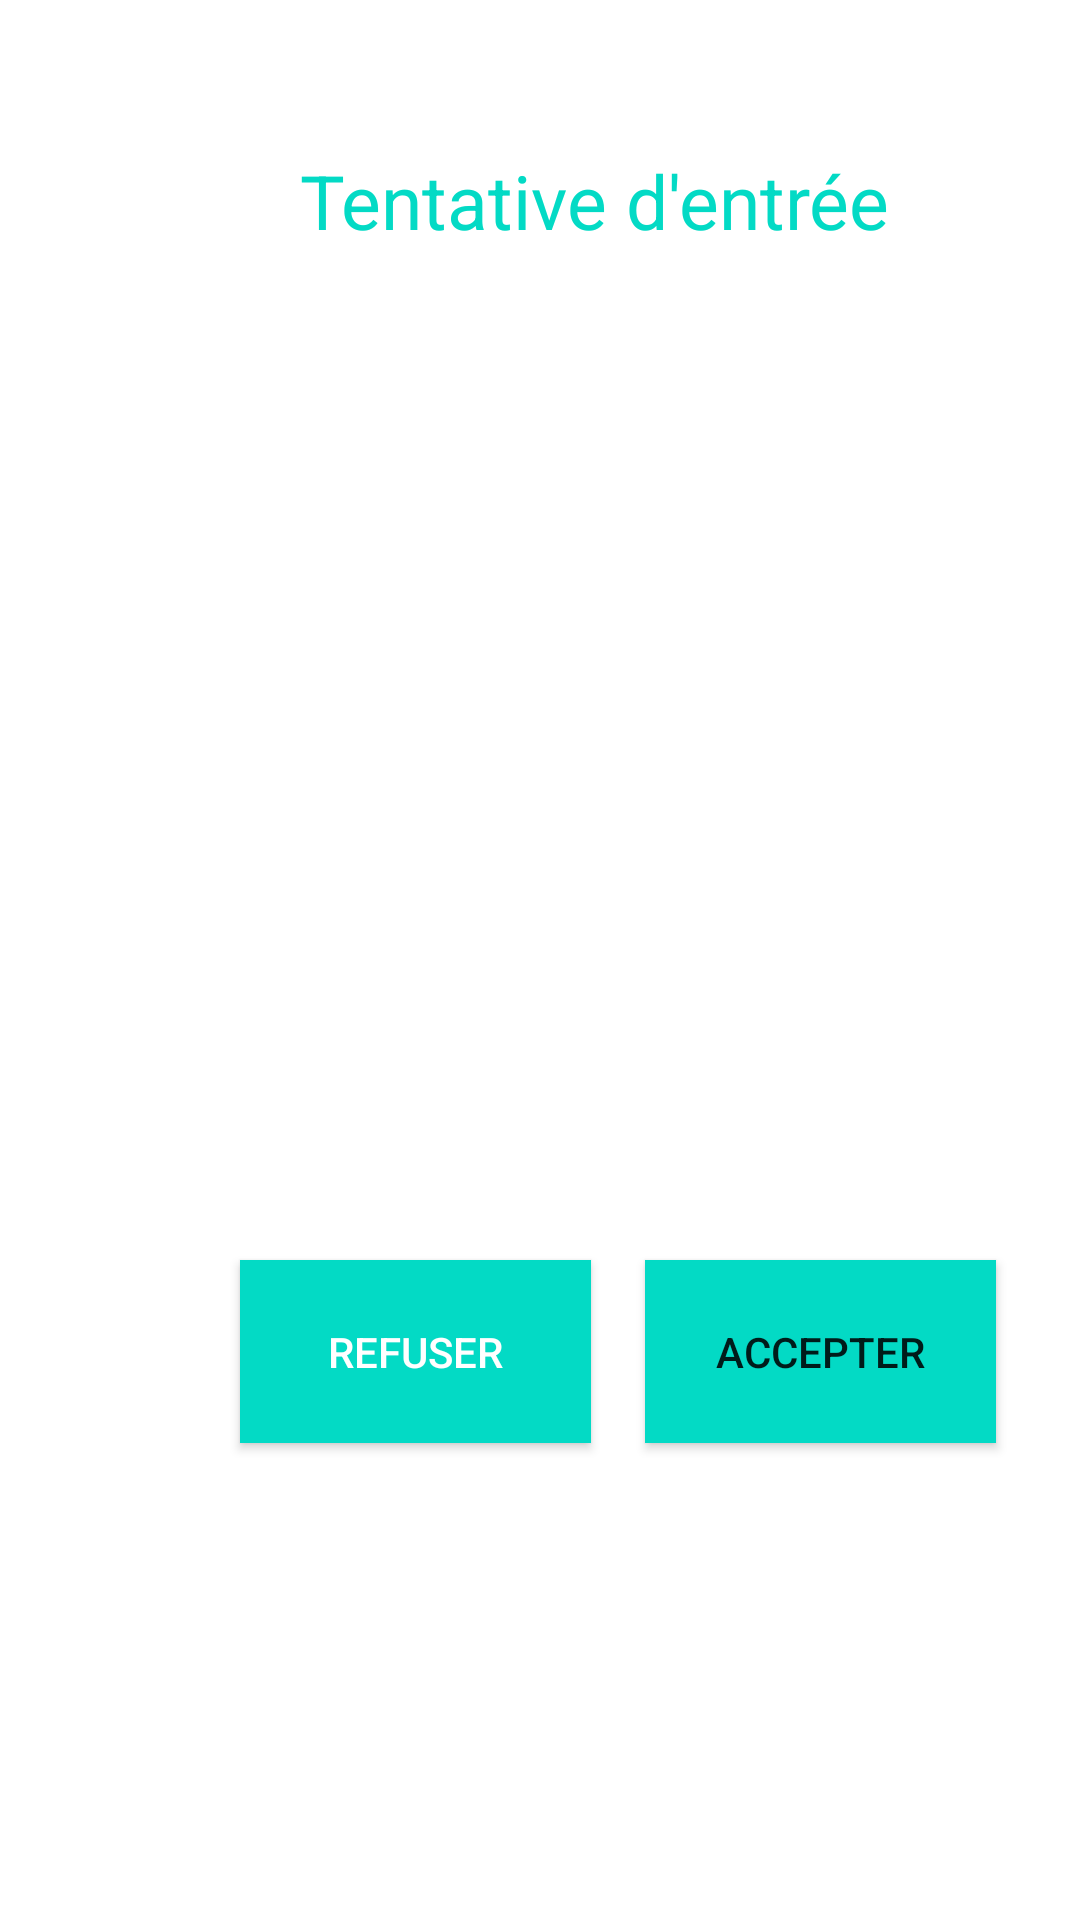

Android layout source for this screen:
<!-- AndroidManifest.xml: application theme Theme.Serrure_connectee -->
<!-- res/layout/fragment_home.xml -->
<?xml version="1.0" encoding="utf-8"?>
<FrameLayout xmlns:android="http://schemas.android.com/apk/res/android"
    xmlns:app="http://schemas.android.com/apk/res-auto"
    xmlns:tools="http://schemas.android.com/tools"
    android:id="@+id/fragment_home"
    android:layout_width="match_parent"
    android:layout_height="match_parent"
    tools:context=".fragment_home">

    <TextView
        android:layout_width="wrap_content"
        android:layout_height="wrap_content"
        android:layout_marginTop="50dp"
        android:layout_marginLeft="100dp"
        android:text="Tentative d'entrée"
        android:textSize="25dp"
        android:textColor="@color/colorAccent"/>

    <ImageView
        android:id="@+id/imageView"
        android:layout_width="267dp"
        android:layout_height="254dp"
        android:layout_marginTop="125dp"
        android:layout_marginLeft="75dp"
        android:src="@drawable/back_background" />

    <Button
        android:id="@+id/button"
        android:layout_width="117dp"
        android:layout_height="61dp"
        android:layout_marginLeft="80dp"
        android:layout_marginTop="420dp"
        android:background="@color/colorAccent"
        android:textColor="@color/white"
        android:text="Refuser" />

    <Button
        android:id="@+id/button2"
        android:layout_width="117dp"
        android:layout_height="61dp"
        android:background="@color/teal_200"
        android:layout_marginTop="420dp"
        android:layout_marginLeft="215dp"
        android:text="Accepter" />

</FrameLayout>
<!-- resources referenced by this layout -->
<resources>
  <style name="Theme.Serrure_connectee" parent="Theme.MaterialComponents.DayNight.NoActionBar">
          
          <item name="colorPrimary">@color/purple_500</item>
          <item name="colorPrimaryVariant">@color/purple_700</item>
          <item name="colorOnPrimary">@color/white</item>
          
          <item name="colorSecondary">@color/teal_200</item>
          <item name="colorSecondaryVariant">@color/teal_700</item>
          <item name="colorOnSecondary">@color/black</item>
          
          <item name="android:statusBarColor" tools:targetApi="l">?attr/colorPrimaryVariant</item>
          
      </style>
  <!-- not gathered from this repository: default colours our renderer supplied (Android Studio template values) -->
  <color name="purple_500">#FF6200EE</color>
  <color name="purple_700">#FF3700B3</color>
  <color name="teal_200">#FF03DAC5</color>
  <color name="teal_700">#FF018786</color>
  <color name="black">#FF000000</color>
  <color name="white">#FFFFFFFF</color>
  <color name="colorAccent">#FF03DAC5</color>
</resources>
